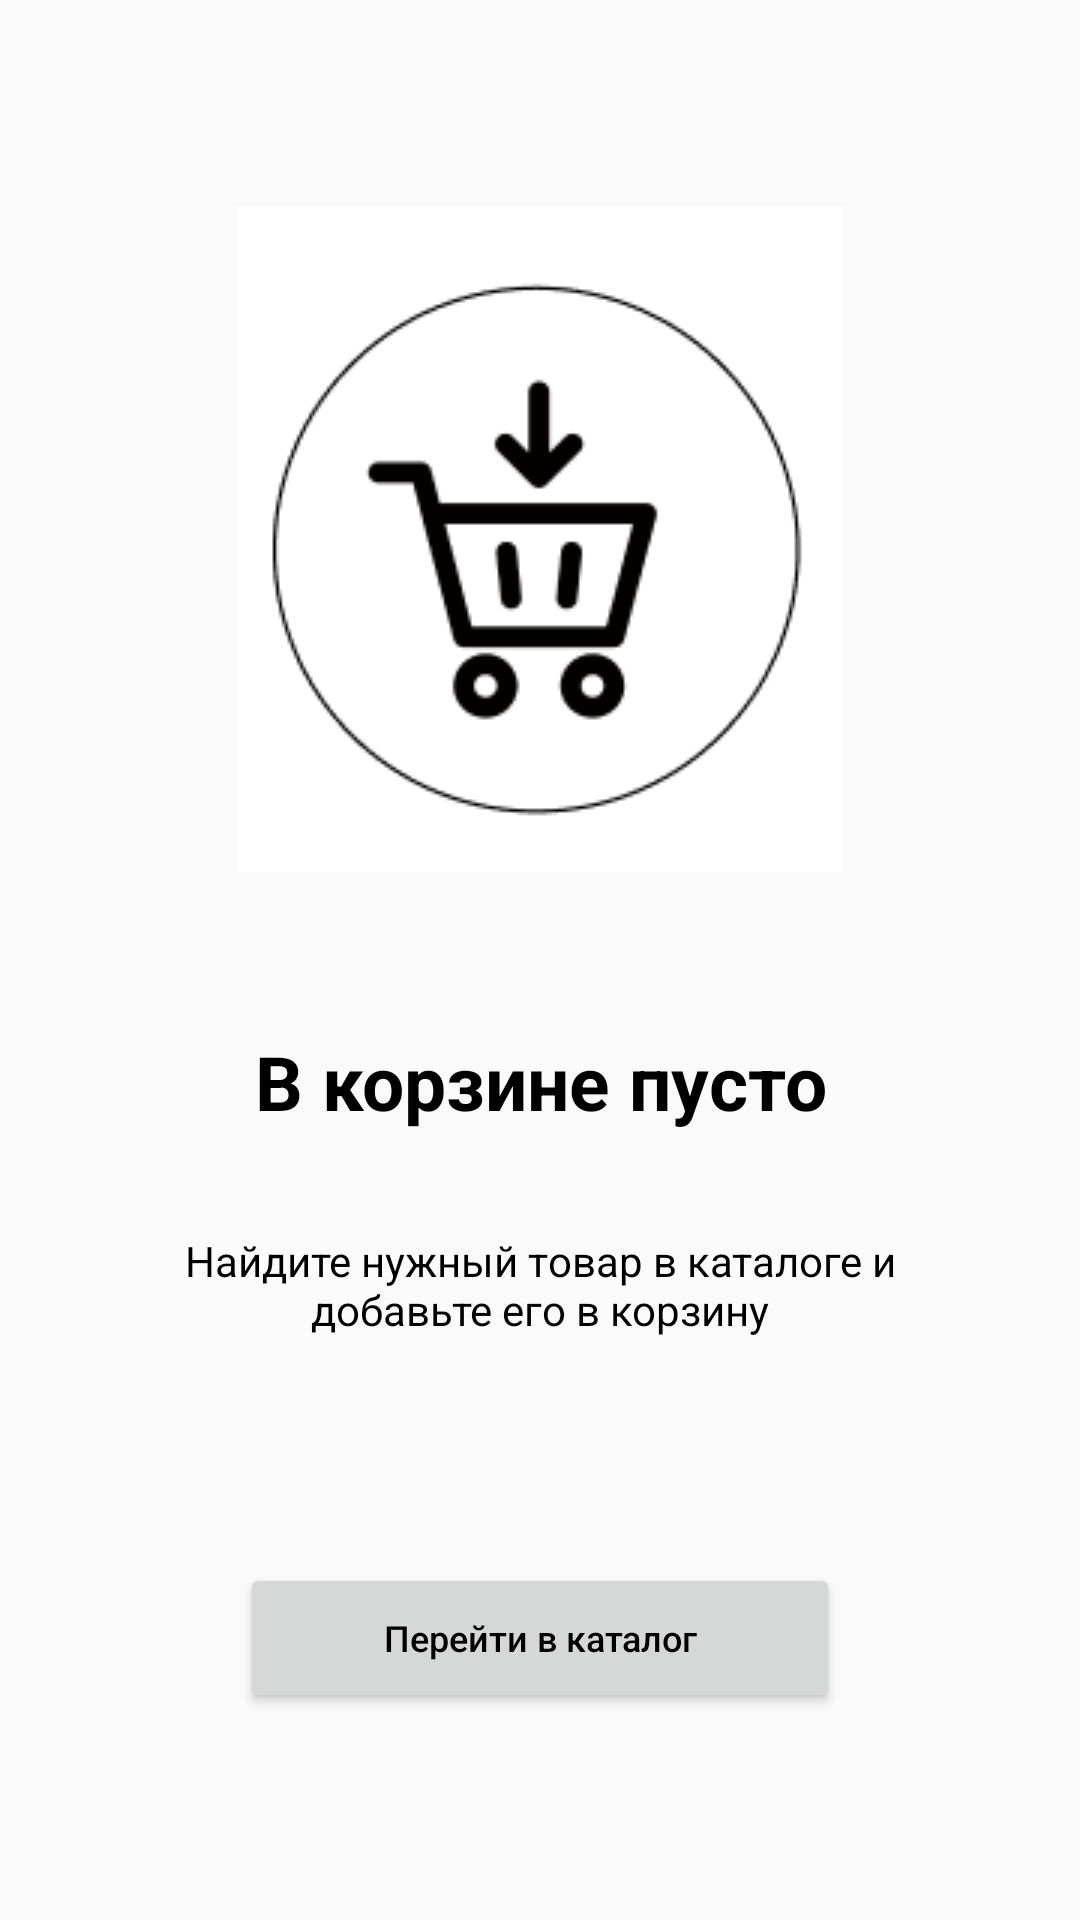

Here is an Android app screen rendered from its layout file. Give the layout XML and the strings, colors and styles it references.
<!-- AndroidManifest.xml: application theme Theme.BuyH -->
<!-- res/layout/activity_korzina.xml -->
<?xml version="1.0" encoding="utf-8"?>
<androidx.constraintlayout.widget.ConstraintLayout xmlns:android="http://schemas.android.com/apk/res/android"
    xmlns:app="http://schemas.android.com/apk/res-auto"
    xmlns:tools="http://schemas.android.com/tools"
    android:layout_width="match_parent"
    android:layout_height="match_parent"
    tools:context=".Korzina">
    <LinearLayout
        android:layout_width="match_parent"
        android:layout_height="match_parent"
        android:gravity="center"
        android:orientation="vertical"
        app:layout_constraintBottom_toBottomOf="parent"
        app:layout_constraintEnd_toEndOf="parent"
        app:layout_constraintStart_toStartOf="parent"
        app:layout_constraintTop_toTopOf="parent">

        <ImageView
            android:id="@+id/imageView3"
            android:layout_width="wrap_content"
            android:layout_height="wrap_content"
            android:contentDescription="@string/bin"
            android:src="@drawable/kor" />

        <TextView
            android:layout_width="wrap_content"
            android:layout_height="@dimen/d40"
            android:layout_marginTop="@dimen/d50"
            android:gravity="center"
            android:text="@string/empty"
            android:textColor="@color/black"
            android:textSize="@dimen/s25"
            android:textStyle="bold" />

        <TextView
            android:layout_width="@dimen/d300"
            android:layout_height="wrap_content"
            android:layout_marginTop="@dimen/d30"
            android:gravity="center"
            android:text="@string/add"
            android:textColor="@color/black" />

        <Button
            android:id="@+id/go_to"
            android:layout_width="@dimen/d200"
            android:layout_height="@dimen/d50"
            android:layout_marginTop="@dimen/d75"
            android:text="@string/trans_catalog"
            android:textColor="@color/black"
            android:textSize="@dimen/s12" />
    </LinearLayout>

</androidx.constraintlayout.widget.ConstraintLayout>
<!-- resources referenced by this layout -->
<resources>
  <color name="black">#FF000000</color>
  <dimen name="d200">200dp</dimen>
  <dimen name="d30">30dp</dimen>
  <dimen name="d300">300dp</dimen>
  <dimen name="d40">40dp</dimen>
  <dimen name="d50">50dp</dimen>
  <dimen name="d75">75dp</dimen>
  <dimen name="s12">12sp</dimen>
  <dimen name="s25">25sp</dimen>
  <!-- drawable kor: png bitmap (drawable, 7605 bytes) -->
  <string name="add">Найдите нужный товар в каталоге и добавьте его в корзину</string>
  <string name="bin">Корзина</string>
  <string name="empty">В корзине пусто</string>
  <string name="trans_catalog">Перейти в каталог</string>
  <style name="Theme.BuyH" parent="Theme.AppCompat.DayNight.DarkActionBar">
          
          <item name="colorPrimary">@color/purple_500</item>
          <item name="colorPrimaryVariant">@color/purple_700</item>
          <item name="colorOnPrimary">@color/white</item>
          
          <item name="colorSecondary">@color/teal_200</item>
          <item name="colorSecondaryVariant">@color/teal_700</item>
          <item name="colorOnSecondary">@color/black</item>
          
          <item name="android:statusBarColor" tools:targetApi="l">?attr/colorPrimaryVariant</item>
          
          <item name="android:textAllCaps">false</item>
  
      </style>
  <color name="purple_500">#FF6200EE</color>
  <color name="purple_700">#FF3700B3</color>
  <color name="white">#FFFFFFFF</color>
  <color name="teal_200">#FF03DAC5</color>
  <color name="teal_700">#FF018786</color>
</resources>
